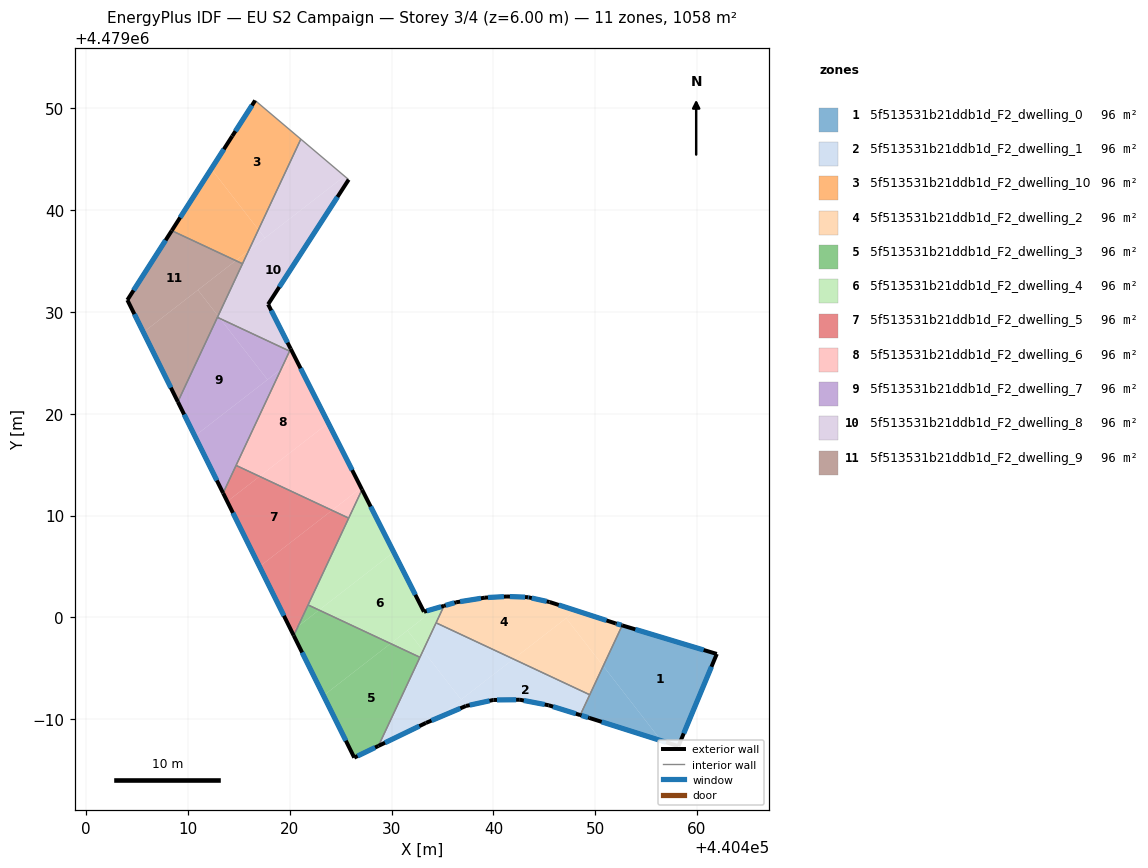
=== STOREY PLAN SPEC (per zone: floor XY polygon, exterior-wall plan segments, windows/doors) ===
zone 1: 5f513531b21ddb1d_F2_dwelling_0  (96.2 m²)
  floor: (440458.17, 4478987.34) (440461.94, 4478996.41) (440452.65, 4478999.21) (440450.79, 4478995.23) (440456.49, 4478987.88)
  floor: (440456.49, 4478987.88) (440450.79, 4478995.23) (440448.53, 4478990.40) (440449.42, 4478990.12)
  exterior wall: (440449.42, 4478990.12) – (440448.53, 4478990.40)  [0.9 m]
    window: (440449.30, 4478990.16) – (440448.65, 4478990.36)  [1.5 m²]
  exterior wall: (440452.65, 4478999.21) – (440461.94, 4478996.41)  [9.7 m]
    window: (440453.94, 4478998.82) – (440460.65, 4478996.80)  [15.2 m²]
  exterior wall: (440461.94, 4478996.41) – (440458.17, 4478987.34)  [9.8 m]
    window: (440461.42, 4478995.15) – (440458.70, 4478988.60)  [15.4 m²]
  exterior wall: (440458.17, 4478987.34) – (440449.42, 4478990.12)  [9.2 m]
    window: (440456.96, 4478987.73) – (440450.63, 4478989.74)  [14.4 m²]
  interior walls: 2
zone 2: 5f513531b21ddb1d_F2_dwelling_1  (96.2 m²)
  floor: (440448.53, 4478990.40) (440449.46, 4478992.40) (440441.96, 4478995.91) (440434.49, 4478990.11) (440437.29, 4478991.29) (440439.99, 4478991.88) (440442.59, 4478991.91) (440445.43, 4478991.36)
  floor: (440441.96, 4478995.91) (440434.36, 4478999.46) (440433.09, 4478996.74) (440436.83, 4478991.92)
  floor: (440434.49, 4478990.11) (440436.83, 4478991.92) (440433.09, 4478996.74) (440428.70, 4478987.37) (440433.36, 4478989.63)
  exterior wall: (440445.43, 4478991.36) – (440442.59, 4478991.91)  [2.9 m]
    window: (440445.03, 4478991.44) – (440442.98, 4478991.83)  [4.5 m²]
  exterior wall: (440442.59, 4478991.91) – (440439.99, 4478991.88)  [2.6 m]
    window: (440442.23, 4478991.90) – (440440.35, 4478991.89)  [4.1 m²]
  exterior wall: (440439.99, 4478991.88) – (440437.29, 4478991.29)  [2.8 m]
    window: (440439.61, 4478991.80) – (440437.67, 4478991.38)  [4.3 m²]
  exterior wall: (440437.29, 4478991.29) – (440433.36, 4478989.63)  [4.3 m]
    window: (440436.75, 4478991.06) – (440433.91, 4478989.86)  [6.7 m²]
  exterior wall: (440433.36, 4478989.63) – (440428.70, 4478987.37)  [5.2 m]
    window: (440432.72, 4478989.31) – (440429.35, 4478987.69)  [8.1 m²]
  exterior wall: (440448.53, 4478990.40) – (440445.43, 4478991.36)  [3.2 m]
    window: (440448.10, 4478990.53) – (440445.86, 4478991.23)  [5.1 m²]
  interior walls: 4
zone 3: 5f513531b21ddb1d_F2_dwelling_10  (96.2 m²)
  floor: (440416.91, 4479038.09) (440421.08, 4479046.98) (440416.59, 4479050.78) (440414.34, 4479047.28) (440412.28, 4479044.06)
  floor: (440415.95, 4479036.03) (440416.91, 4479038.09) (440412.28, 4479044.06) (440408.40, 4479037.99) (440414.69, 4479035.05)
  floor: (440415.34, 4479034.74) (440415.95, 4479036.03) (440414.69, 4479035.05)
  exterior wall: (440408.40, 4479037.99) – (440414.34, 4479047.28)  [11.0 m]
    window: (440409.22, 4479039.28) – (440413.51, 4479045.99)  [17.3 m²]
  exterior wall: (440414.34, 4479047.28) – (440416.59, 4479050.78)  [4.2 m]
    window: (440414.65, 4479047.77) – (440416.28, 4479050.30)  [6.5 m²]
  interior walls: 3
zone 4: 5f513531b21ddb1d_F2_dwelling_2  (96.2 m²)
  floor: (440448.10, 4479000.67) (440445.52, 4479001.51) (440443.48, 4479001.96) (440443.39, 4479001.98) (440443.36, 4479001.98) (440441.33, 4479002.05) (440439.16, 4479001.94) (440436.33, 4479001.48) (440435.14, 4479001.13) (440434.36, 4478999.46) (440441.96, 4478995.91)
  floor: (440449.46, 4478992.40) (440450.79, 4478995.23) (440447.14, 4478999.92) (440441.96, 4478995.91)
  floor: (440450.79, 4478995.23) (440452.65, 4478999.21) (440452.01, 4478999.40) (440448.10, 4479000.67) (440447.14, 4478999.92)
  exterior wall: (440435.15, 4479001.13) – (440436.33, 4479001.48)  [1.2 m]
    window: (440435.31, 4479001.18) – (440436.17, 4479001.43)  [1.9 m²]
  exterior wall: (440436.33, 4479001.48) – (440439.16, 4479001.94)  [2.9 m]
    window: (440436.73, 4479001.55) – (440438.77, 4479001.87)  [4.5 m²]
  exterior wall: (440439.16, 4479001.94) – (440441.33, 4479002.05)  [2.2 m]
    window: (440439.46, 4479001.95) – (440441.03, 4479002.04)  [3.4 m²]
  exterior wall: (440441.33, 4479002.05) – (440443.39, 4479001.98)  [2.1 m]
    window: (440441.62, 4479002.04) – (440443.11, 4479001.99)  [3.2 m²]
  exterior wall: (440443.39, 4479001.98) – (440443.48, 4479001.96)  [0.1 m]
    window: (440443.40, 4479001.98) – (440443.47, 4479001.96)  [0.1 m²]
  exterior wall: (440443.48, 4479001.96) – (440445.52, 4479001.51)  [2.1 m]
    window: (440443.76, 4479001.90) – (440445.23, 4479001.57)  [3.3 m²]
  exterior wall: (440445.52, 4479001.51) – (440452.01, 4478999.40)  [6.8 m]
    window: (440446.42, 4479001.22) – (440451.11, 4478999.70)  [10.7 m²]
  exterior wall: (440452.01, 4478999.40) – (440452.65, 4478999.21)  [0.7 m]
    window: (440452.10, 4478999.38) – (440452.56, 4478999.24)  [1.0 m²]
  interior walls: 3
zone 5: 5f513531b21ddb1d_F2_dwelling_3  (96.2 m²)
  floor: (440428.70, 4478987.37) (440432.78, 4478996.08) (440429.89, 4478997.43) (440423.30, 4478992.32) (440426.33, 4478986.22)
  floor: (440429.89, 4478997.43) (440422.87, 4479000.72) (440420.80, 4478999.11) (440420.38, 4478998.21) (440423.30, 4478992.32)
  floor: (440422.87, 4479000.72) (440421.79, 4479001.22) (440420.80, 4478999.11)
  exterior wall: (440428.70, 4478987.37) – (440426.33, 4478986.22)  [2.6 m]
    window: (440428.37, 4478987.21) – (440426.65, 4478986.38)  [4.1 m²]
  exterior wall: (440426.33, 4478986.22) – (440420.38, 4478998.21)  [13.4 m]
    window: (440425.50, 4478987.89) – (440421.20, 4478996.55)  [21.0 m²]
  interior walls: 3
zone 6: 5f513531b21ddb1d_F2_dwelling_4  (96.2 m²)
  floor: (440433.17, 4479000.55) (440430.20, 4479006.41) (440422.87, 4479000.72) (440429.89, 4478997.43) (440434.37, 4479000.91)
  floor: (440432.78, 4478996.08) (440433.09, 4478996.74) (440431.55, 4478998.72) (440429.89, 4478997.43)
  floor: (440430.20, 4479006.41) (440427.09, 4479012.55) (440421.79, 4479001.22) (440422.87, 4479000.72)
  floor: (440433.09, 4478996.74) (440435.14, 4479001.13) (440434.37, 4479000.91) (440431.55, 4478998.72)
  exterior wall: (440433.17, 4479000.55) – (440435.15, 4479001.13)  [2.1 m]
    window: (440433.45, 4479000.63) – (440434.87, 4479001.05)  [3.2 m²]
  exterior wall: (440427.09, 4479012.55) – (440433.17, 4479000.55)  [13.5 m]
    window: (440427.93, 4479010.89) – (440432.33, 4479002.22)  [21.1 m²]
  interior walls: 5
zone 7: 5f513531b21ddb1d_F2_dwelling_5  (96.2 m²)
  floor: (440420.80, 4478999.11) (440425.78, 4479009.75) (440424.14, 4479010.52) (440417.02, 4479004.99) (440420.17, 4478998.63)
  floor: (440424.14, 4479010.52) (440417.02, 4479013.85) (440413.85, 4479011.39) (440417.02, 4479004.99)
  floor: (440420.38, 4478998.21) (440420.80, 4478999.11) (440420.17, 4478998.63)
  floor: (440417.02, 4479013.85) (440414.71, 4479014.93) (440413.44, 4479012.21) (440413.85, 4479011.39)
  exterior wall: (440420.38, 4478998.21) – (440413.44, 4479012.21)  [15.6 m]
    window: (440419.42, 4479000.16) – (440414.40, 4479010.27)  [24.5 m²]
  interior walls: 4
zone 8: 5f513531b21ddb1d_F2_dwelling_6  (96.2 m²)
  floor: (440427.00, 4479012.73) (440423.78, 4479019.09) (440417.02, 4479013.85) (440424.14, 4479010.52)
  floor: (440423.78, 4479019.09) (440420.54, 4479025.48) (440419.15, 4479024.40) (440414.71, 4479014.93) (440417.02, 4479013.85)
  floor: (440420.54, 4479025.48) (440420.08, 4479026.39) (440419.15, 4479024.40)
  floor: (440425.78, 4479009.75) (440427.09, 4479012.55) (440427.00, 4479012.73) (440424.14, 4479010.52)
  exterior wall: (440420.08, 4479026.39) – (440427.09, 4479012.55)  [15.5 m]
    window: (440421.05, 4479024.47) – (440426.12, 4479014.47)  [24.3 m²]
  interior walls: 4
zone 9: 5f513531b21ddb1d_F2_dwelling_7  (96.2 m²)
  floor: (440417.80, 4479023.35) (440413.14, 4479029.36) (440412.88, 4479029.48) (440409.00, 4479021.18) (440410.66, 4479017.82)
  floor: (440413.44, 4479012.21) (440419.15, 4479024.40) (440410.66, 4479017.82)
  floor: (440419.15, 4479024.40) (440419.97, 4479026.16) (440413.14, 4479029.36) (440417.80, 4479023.35)
  exterior wall: (440413.44, 4479012.21) – (440408.99, 4479021.18)  [10.0 m]
    window: (440412.82, 4479013.45) – (440409.61, 4479019.93)  [15.7 m²]
  interior walls: 4
zone 10: 5f513531b21ddb1d_F2_dwelling_8  (96.2 m²)
  floor: (440420.08, 4479026.39) (440417.86, 4479030.76) (440425.78, 4479043.01) (440425.38, 4479043.35) (440415.95, 4479036.03) (440412.94, 4479029.61) (440413.14, 4479029.36) (440419.97, 4479026.16)
  floor: (440425.38, 4479043.35) (440421.08, 4479046.98) (440416.91, 4479038.09) (440417.55, 4479037.27)
  floor: (440417.55, 4479037.27) (440416.91, 4479038.09) (440415.95, 4479036.03)
  floor: (440413.14, 4479029.36) (440412.94, 4479029.61) (440412.88, 4479029.48)
  exterior wall: (440425.78, 4479043.01) – (440417.86, 4479030.76)  [14.6 m]
    window: (440424.68, 4479041.31) – (440418.96, 4479032.46)  [22.8 m²]
  exterior wall: (440417.86, 4479030.76) – (440420.08, 4479026.39)  [4.9 m]
    window: (440418.17, 4479030.15) – (440419.77, 4479026.99)  [7.7 m²]
  interior walls: 5
zone 11: 5f513531b21ddb1d_F2_dwelling_9  (96.2 m²)
  floor: (440414.69, 4479035.05) (440408.40, 4479037.99) (440404.04, 4479031.18) (440405.61, 4479028.01)
  floor: (440409.00, 4479021.18) (440412.94, 4479029.61) (440410.96, 4479032.16) (440405.61, 4479028.01)
  floor: (440412.94, 4479029.61) (440415.34, 4479034.74) (440414.69, 4479035.05) (440410.96, 4479032.16)
  exterior wall: (440404.04, 4479031.18) – (440408.40, 4479037.99)  [8.1 m]
    window: (440404.64, 4479032.12) – (440407.79, 4479037.05)  [12.7 m²]
  exterior wall: (440408.99, 4479021.18) – (440404.04, 4479031.18)  [11.2 m]
    window: (440408.31, 4479022.56) – (440404.72, 4479029.79)  [17.5 m²]
  interior walls: 3

=== DERIVED (storey summary) ===
Building: EU S2 Campaign
Storey: 3 of 4  (floor level z = 6.00 m)
Storey gross floor area: 1057.8 m²
Zones on this storey: 11
  - 5f513531b21ddb1d_F2_dwelling_0: floor 96.2 m²; exterior wall 29.6 m (88.9 m²); 4 window(s) 46.4 m²; WWR 52.2%
  - 5f513531b21ddb1d_F2_dwelling_1: floor 96.2 m²; exterior wall 20.9 m (62.8 m²); 6 window(s) 32.8 m²; WWR 52.2%
  - 5f513531b21ddb1d_F2_dwelling_10: floor 96.2 m²; exterior wall 15.2 m (45.6 m²); 2 window(s) 23.8 m²; WWR 52.2%
  - 5f513531b21ddb1d_F2_dwelling_2: floor 96.2 m²; exterior wall 18.0 m (54.0 m²); 8 window(s) 28.2 m²; WWR 52.2%
  - 5f513531b21ddb1d_F2_dwelling_3: floor 96.2 m²; exterior wall 16.0 m (48.1 m²); 2 window(s) 25.1 m²; WWR 52.2%
  - 5f513531b21ddb1d_F2_dwelling_4: floor 96.2 m²; exterior wall 15.5 m (46.5 m²); 2 window(s) 24.3 m²; WWR 52.2%
  - 5f513531b21ddb1d_F2_dwelling_5: floor 96.2 m²; exterior wall 15.6 m (46.9 m²); 1 window(s) 24.5 m²; WWR 52.2%
  - 5f513531b21ddb1d_F2_dwelling_6: floor 96.2 m²; exterior wall 15.5 m (46.5 m²); 1 window(s) 24.3 m²; WWR 52.2%
  - 5f513531b21ddb1d_F2_dwelling_7: floor 96.2 m²; exterior wall 10.0 m (30.0 m²); 1 window(s) 15.7 m²; WWR 52.2%
  - 5f513531b21ddb1d_F2_dwelling_8: floor 96.2 m²; exterior wall 19.5 m (58.5 m²); 2 window(s) 30.5 m²; WWR 52.2%
  - 5f513531b21ddb1d_F2_dwelling_9: floor 96.2 m²; exterior wall 19.3 m (57.8 m²); 2 window(s) 30.1 m²; WWR 52.2%
Zone adjacency (shared interzone walls):
  - 5f513531b21ddb1d_F2_dwelling_0 ↔ 5f513531b21ddb1d_F2_dwelling_1
  - 5f513531b21ddb1d_F2_dwelling_0 ↔ 5f513531b21ddb1d_F2_dwelling_2
  - 5f513531b21ddb1d_F2_dwelling_1 ↔ 5f513531b21ddb1d_F2_dwelling_2
  - 5f513531b21ddb1d_F2_dwelling_1 ↔ 5f513531b21ddb1d_F2_dwelling_3
  - 5f513531b21ddb1d_F2_dwelling_1 ↔ 5f513531b21ddb1d_F2_dwelling_4
  - 5f513531b21ddb1d_F2_dwelling_10 ↔ 5f513531b21ddb1d_F2_dwelling_8
  - 5f513531b21ddb1d_F2_dwelling_10 ↔ 5f513531b21ddb1d_F2_dwelling_9
  - 5f513531b21ddb1d_F2_dwelling_2 ↔ 5f513531b21ddb1d_F2_dwelling_4
  - 5f513531b21ddb1d_F2_dwelling_3 ↔ 5f513531b21ddb1d_F2_dwelling_4
  - 5f513531b21ddb1d_F2_dwelling_3 ↔ 5f513531b21ddb1d_F2_dwelling_5
  - 5f513531b21ddb1d_F2_dwelling_4 ↔ 5f513531b21ddb1d_F2_dwelling_5
  - 5f513531b21ddb1d_F2_dwelling_4 ↔ 5f513531b21ddb1d_F2_dwelling_6
  - 5f513531b21ddb1d_F2_dwelling_5 ↔ 5f513531b21ddb1d_F2_dwelling_6
  - 5f513531b21ddb1d_F2_dwelling_5 ↔ 5f513531b21ddb1d_F2_dwelling_7
  - 5f513531b21ddb1d_F2_dwelling_6 ↔ 5f513531b21ddb1d_F2_dwelling_7
  - 5f513531b21ddb1d_F2_dwelling_6 ↔ 5f513531b21ddb1d_F2_dwelling_8
  - 5f513531b21ddb1d_F2_dwelling_7 ↔ 5f513531b21ddb1d_F2_dwelling_8
  - 5f513531b21ddb1d_F2_dwelling_7 ↔ 5f513531b21ddb1d_F2_dwelling_9
  - 5f513531b21ddb1d_F2_dwelling_8 ↔ 5f513531b21ddb1d_F2_dwelling_9